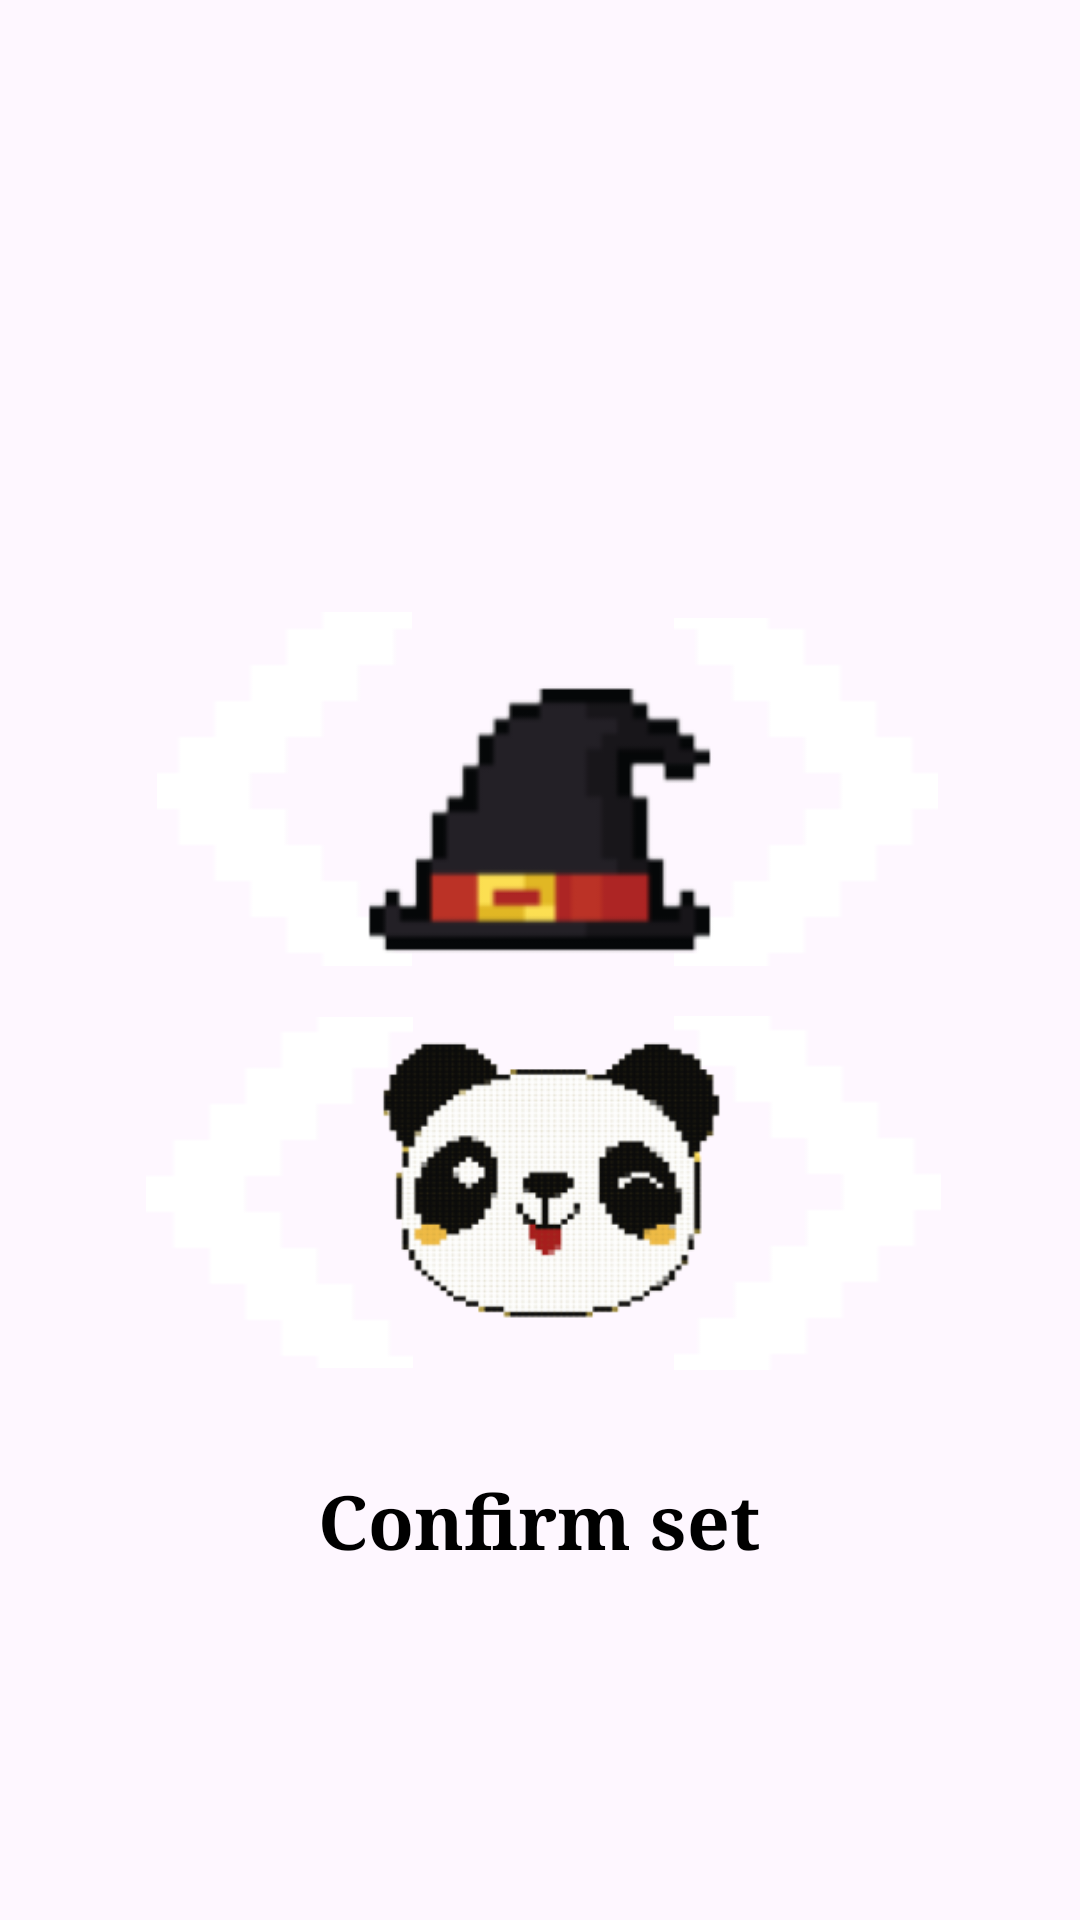

Reconstruct the res/layout file that produces this screen, plus the resources it refers to.
<!-- AndroidManifest.xml: application theme Theme.ChatGame -->
<!-- res/layout/activity_customize2.xml -->
<?xml version="1.0" encoding="utf-8"?>
<androidx.constraintlayout.widget.ConstraintLayout xmlns:android="http://schemas.android.com/apk/res/android"
    xmlns:app="http://schemas.android.com/apk/res-auto"
    xmlns:tools="http://schemas.android.com/tools"
    android:layout_width="412dp"
    android:layout_height="915dp"
    android:background="@drawable/customizecaracter"
    tools:context=".customize2">

    <Button
        android:id="@+id/confirmset"
        style="@style/Widget.AppCompat.Button.Borderless.Colored"
        android:layout_width="248dp"
        android:layout_height="69dp"
        android:fontFamily="serif"
        android:text="Confirm set"
        android:textAppearance="@style/TextAppearance.AppCompat.Large"
        android:textColor="@color/black"
        android:textSize="25dp"
        android:textStyle="bold"
        app:layout_constraintBottom_toBottomOf="parent"
        app:layout_constraintEnd_toEndOf="parent"
        app:layout_constraintHorizontal_bias="0.496"
        app:layout_constraintStart_toStartOf="parent"
        app:layout_constraintTop_toTopOf="parent"
        app:layout_constraintVertical_bias="0.827" />

    <ImageButton
        android:id="@+id/flechedroite1"
        android:layout_width="88dp"
        android:layout_height="116dp"
        android:background="#00FFFFFF"
        android:contentDescription="fleche"
        app:layout_constraintBottom_toBottomOf="parent"
        app:layout_constraintEnd_toEndOf="parent"
        app:layout_constraintHorizontal_bias="0.826"
        app:layout_constraintStart_toStartOf="parent"
        app:layout_constraintTop_toTopOf="parent"
        app:layout_constraintVertical_bias="0.393"
        app:srcCompat="@drawable/fleche" />

    <ImageButton
        android:id="@+id/flecheguache1"
        android:layout_width="85dp"
        android:layout_height="118dp"
        android:background="#00FFFFFF"
        android:contentDescription="fleche"
        app:layout_constraintBottom_toBottomOf="parent"
        app:layout_constraintEnd_toEndOf="parent"
        app:layout_constraintHorizontal_bias="0.19"
        app:layout_constraintStart_toStartOf="parent"
        app:layout_constraintTop_toTopOf="parent"
        app:layout_constraintVertical_bias="0.391"
        app:srcCompat="@drawable/fleche2" />

    <ImageButton
        android:id="@+id/flecheguauche2"
        android:layout_width="89dp"
        android:layout_height="117dp"
        android:background="#00FFFFFF"
        android:contentDescription="fleche"
        app:layout_constraintBottom_toBottomOf="parent"
        app:layout_constraintEnd_toEndOf="parent"
        app:layout_constraintHorizontal_bias="0.18"
        app:layout_constraintStart_toStartOf="parent"
        app:layout_constraintTop_toTopOf="parent"
        app:layout_constraintVertical_bias="0.648"
        app:srcCompat="@drawable/fleche2" />

    <ImageButton
        android:id="@+id/flechedroite2"
        android:layout_width="89dp"
        android:layout_height="118dp"
        android:background="#00FFFFFF"
        android:contentDescription="fleche"
        app:layout_constraintBottom_toBottomOf="parent"
        app:layout_constraintEnd_toEndOf="parent"
        app:layout_constraintHorizontal_bias="0.829"
        app:layout_constraintStart_toStartOf="parent"
        app:layout_constraintTop_toTopOf="parent"
        app:layout_constraintVertical_bias="0.649"
        app:srcCompat="@drawable/fleche" />

    <ImageView
        android:id="@+id/hat1"
        android:layout_width="118dp"
        android:layout_height="99dp"
        app:layout_constraintBottom_toBottomOf="parent"
        app:layout_constraintEnd_toEndOf="parent"
        app:layout_constraintHorizontal_bias="0.501"
        app:layout_constraintStart_toStartOf="parent"
        app:layout_constraintTop_toTopOf="parent"
        app:layout_constraintVertical_bias="0.409"
        app:srcCompat="@drawable/hattt" />

    <ImageView
        android:id="@+id/imageView4"
        android:layout_width="113dp"
        android:layout_height="108dp"
        app:layout_constraintBottom_toBottomOf="parent"
        app:layout_constraintEnd_toEndOf="parent"
        app:layout_constraintHorizontal_bias="0.516"
        app:layout_constraintStart_toStartOf="parent"
        app:layout_constraintTop_toTopOf="parent"
        app:layout_constraintVertical_bias="0.638"
        app:srcCompat="@drawable/headd5" />

</androidx.constraintlayout.widget.ConstraintLayout>
<!-- resources referenced by this layout -->
<resources>
  <!-- drawable fleche: png bitmap (drawable, 610 bytes) -->
  <!-- drawable fleche2: png bitmap (drawable, 599 bytes) -->
  <!-- drawable hattt: png bitmap (drawable, 4709 bytes) -->
  <!-- drawable headd5: png bitmap (drawable, 47115 bytes) -->
  <style name="Theme.ChatGame" parent="Base.Theme.ChatGame" />
  <style name="Base.Theme.ChatGame" parent="Theme.Material3.DayNight.NoActionBar">
          
          
      </style>
  <!-- not gathered from this repository: default colours our renderer supplied (Android Studio template values) -->
  <color name="black">#FF000000</color>
</resources>
